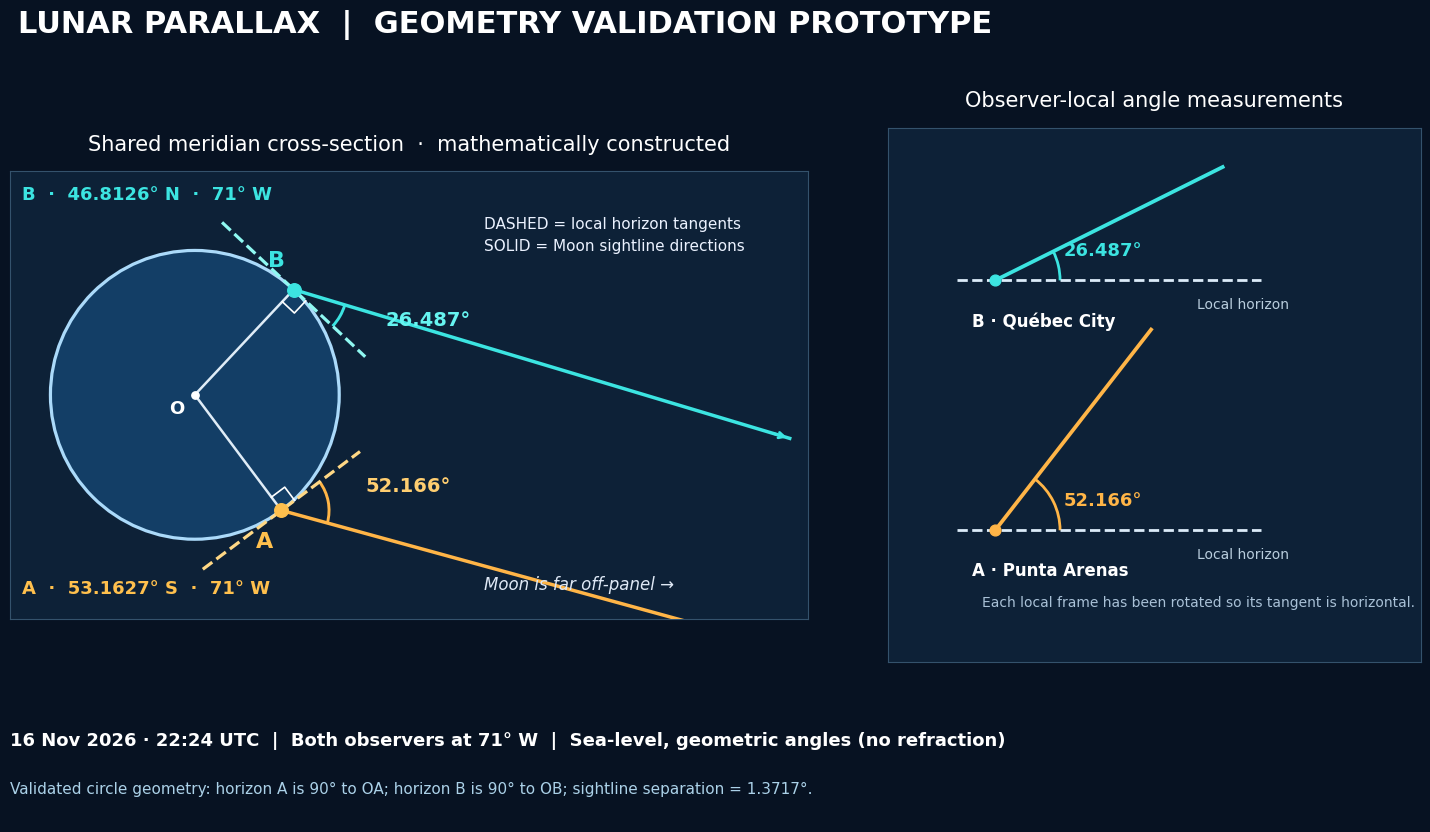

This figure's Python source: (Note: this script raises an exception after producing the figure.)
import numpy as np
import matplotlib.pyplot as plt
from matplotlib.patches import Circle, Arc
from matplotlib.gridspec import GridSpec
from pathlib import Path
R=6371.0
la=np.deg2rad(-53.1627); lb=np.deg2rad(46.8126)
hA=52.166; hB=26.487
A=np.array([np.cos(la),np.sin(la)]); B=np.array([np.cos(lb),np.sin(lb)])
# Rightward horizon tangent directions in the common meridian section:
tA=np.array([ -np.sin(la),np.cos(la)]) # points NE at A
tB=np.array([ np.sin(lb),-np.cos(lb)]) # points SE at B
# A sightline lies clockwise (below in page) from NE tangent; B sightline is CCW (above) from SE tangent
rot=lambda deg: np.array([[np.cos(np.deg2rad(deg)),-np.sin(np.deg2rad(deg))],[np.sin(np.deg2rad(deg)),np.cos(np.deg2rad(deg))]])
dA=rot(-hA)@tA; dB=rot(hB)@tB
assert abs(np.dot(A,tA))<1e-12 and abs(np.dot(B,tB))<1e-12
assert abs(np.rad2deg(np.arccos(np.clip(np.dot(dA,tA),-1,1)))-hA)<1e-9
assert abs(np.rad2deg(np.arccos(np.clip(np.dot(dB,tB),-1,1)))-hB)<1e-9
TA,TB=np.linalg.solve(np.column_stack([dA,-dB]),(B-A)*R)
moon=A*R+TA*dA
par=np.rad2deg(np.arccos(dA@dB))
print('A',A,'B',B,'tA',tA,'tB',tB,'direction A',dA,'direction B',dB,'parallax',par,'moon km',np.linalg.norm(moon))
plt.rcParams.update({'font.family':'DejaVu Sans','svg.fonttype':'none'})
fig=plt.figure(figsize=(15.3,9.2),facecolor='#071222')
gs=GridSpec(2,2,figure=fig,width_ratios=[1.5,1],height_ratios=[1,0.16],left=.045,right=.967,top=.87,bottom=.09,wspace=.12,hspace=.13)
ax=fig.add_subplot(gs[0,0]); ax.set_facecolor('#0d2137')
for spine in ax.spines.values(): spine.set_edgecolor('#34526c')
ax.set_aspect('equal'); ax.set_xlim(-1.28,4.25); ax.set_ylim(-1.55,1.55)
ax.add_patch(Circle((0,0),1,facecolor='#133e66',edgecolor='#abdafa',lw=2.3))
ax.scatter([0],[0],s=28,c='white',zorder=5);ax.text(-.18,-.13,'O',color='white',fontsize=13,weight='bold')
for p,tag,color,lat in [(A,'A','#ffc04d','53.1627° S'),(B,'B','#3ce4e1','46.8126° N')]:
    ax.plot([0,p[0]],[0,p[1]],color='#dfecf7',lw=1.8)
    ax.scatter([p[0]],[p[1]],s=95,color=color,zorder=9)
    ax.text(p[0]-.18,p[1]+(.16 if tag=='B' else -.26),tag,fontsize=16,color=color,weight='bold')
    ax.text(-1.2,1.35 if tag=='B' else -1.38,tag+'  ·  '+lat+'  ·  71° W',color=color,fontsize=13,weight='bold')
# horizon straight segments through each observer
for p,t,color in [(A,tA,'#ffd885'),(B,tB,'#8ff8f1')]:
    endpoints=np.array([p-0.68*t,p+0.68*t]); ax.plot(endpoints[:,0],endpoints[:,1],ls='--',lw=2.3,color=color,zorder=4)
    # right angle marker in diagram (within Earth-side quadrant)
    radial_in=-p
    corner=p+.115*t+.115*radial_in
    ax.plot([p[0]+.115*t[0],corner[0],p[0]+.115*radial_in[0]], [p[1]+.115*t[1],corner[1],p[1]+.115*radial_in[1]],color='#fff',lw=1.2)
# Sightlines exact directions extending rightward off frame
for p,d,color in [(A,dA,'#ffb547'),(B,dB,'#3ce4e1')]:
    span=(4.12-p[0])/d[0]
    end=p+span*d
    ax.plot([p[0],end[0]],[p[1],end[1]],color=color,lw=2.5,zorder=3)
    ax.annotate('',xy=end,xytext=end-0.14*d,arrowprops=dict(arrowstyle='->',color=color,lw=2))
# exact arcs in global frame
def arc(p,deg1,deg2,r,color):
    ax.add_patch(Arc(p,2*r,2*r,theta1=min(deg1,deg2),theta2=max(deg1,deg2),color=color,lw=2.1))
arc(A,np.rad2deg(np.arctan2(tA[1],tA[0])),np.rad2deg(np.arctan2(dA[1],dA[0])),.33,'#ffb547')
arc(B,np.rad2deg(np.arctan2(tB[1],tB[0])),np.rad2deg(np.arctan2(dB[1],dB[0])),.37,'#3ce4e1')
ax.text(1.18,-.67,'52.166°',color='#ffce70',fontsize=14,weight='bold')
ax.text(1.32,.48,'26.487°',color='#66f4f0',fontsize=14,weight='bold')
ax.text(2.0,1.15,'DASHED = local horizon tangents',color='#ebf2ff',fontsize=11)
ax.text(2.0,1.00,'SOLID = Moon sightline directions',color='#ebf2ff',fontsize=11)
ax.text(2.0,-1.35,'Moon is far off-panel →',color='#dfe9f6',fontsize=12,style='italic')
ax.set_xticks([]);ax.set_yticks([])
ax.set_title('Shared meridian cross-section  ·  mathematically constructed',color='white',fontsize=15,pad=15)
# local B frame, force horizon horizontal by rotation
right=fig.add_subplot(gs[0,1]);right.set_facecolor('#0d2137');right.set_xlim(-.24,2.55);right.set_ylim(-.15,2.65);right.set_aspect('equal');right.set_xticks([]);right.set_yticks([])
for spine in right.spines.values(): spine.set_edgecolor('#34526c')
right.set_title('Observer-local angle measurements',color='white',fontsize=15,pad=15)
for x0,y0,tag,h,color in [(.32,1.85,'B · Québec City',hB,'#3ce4e1'),(.32,.54,'A · Punta Arenas',hA,'#ffb547')]:
    s=.9
    right.plot([x0-.20,x0+s*1.55],[y0,y0],ls='--',color='#dcecf9',lw=2)
    ang=np.deg2rad(h)
    right.plot([x0,x0+s*1.48*np.cos(ang)],[y0,y0+s*1.48*np.sin(ang)],color=color,lw=2.7)
    right.scatter([x0],[y0],s=60,color=color,zorder=5)
    right.add_patch(Arc((x0,y0),.68,.68,theta1=0,theta2=h,color=color,lw=2))
    right.text(x0+.36,y0+.13, f'{h:.3f}°',color=color,fontsize=13,weight='bold')
    right.text(x0-.12,y0-.24,tag,color='white',fontsize=12,weight='bold')
    right.text(x0+1.06,y0-.15,'Local horizon',color='#b8cddd',fontsize=10)
right.text(.25,.14,'Each local frame has been rotated so its tangent is horizontal.',color='#a9c1d7',fontsize=10)
# footer
footer=fig.add_subplot(gs[1,:]);footer.axis('off')
footer.text(0,.82, '16 Nov 2026 · 22:24 UTC  |  Both observers at 71° W  |  Sea-level, geometric angles (no refraction)',color='white',fontsize=13,weight='bold')
footer.text(0,.3, f'Validated circle geometry: horizon A is 90° to OA; horizon B is 90° to OB; sightline separation = {par:.4f}°.',color='#abd1e8',fontsize=11)
fig.suptitle('LUNAR PARALLAX  |  GEOMETRY VALIDATION PROTOTYPE',fontsize=22,color='white',weight='bold',x=.05,y=.973,ha='left')
for ext in ['svg','png']:
  fig.savefig(f'/mnt/data/lunar_geometry_prototype.{ext}',dpi=180,facecolor=fig.get_facecolor())
